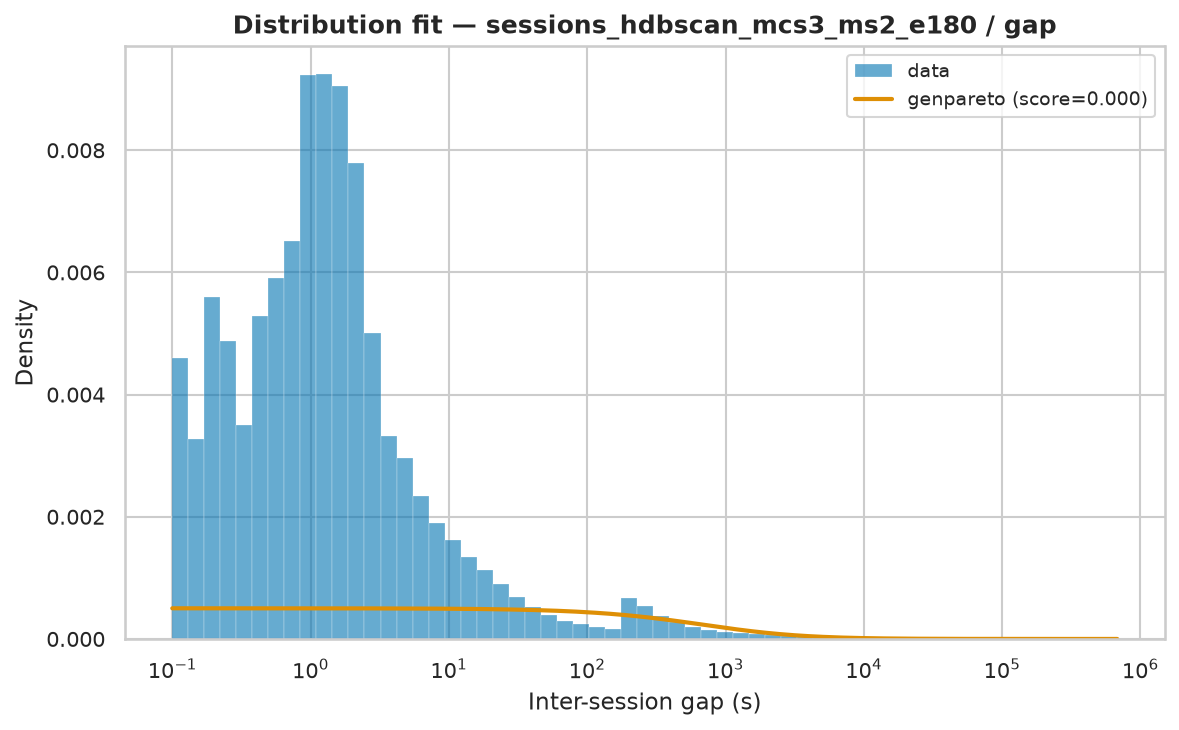

The file beside this chart, header and first rows:
name	score	loc	scale	arg
genpareto	4.0068428424911665e-09	-0.07616	1992	(np.float64(1.8762353553637396),)
fisk	8.02446720271272e-09	0.0005	3261	(np.float64(0.65720874416867),)
pareto	3.859778661113e-09	-1042	1042	(np.float64(0.5312404157804717),)
lomax	3.859997455639058e-09	0.0004999	1042	(np.float64(0.5312358528595014),)
lognorm	6.235286143278326e-09	-1.007	3000	(np.float64(2.606106958467239),)
weibull_min	3.3800022319437617e-08	0.0005	24446	(np.float64(0.4667159868656892),)
expon	7.448016298800573e-08	0.0005	22817	()
gamma	9.804273663651303e-08	-514996	3171	(np.float64(169.55632499716478),)
